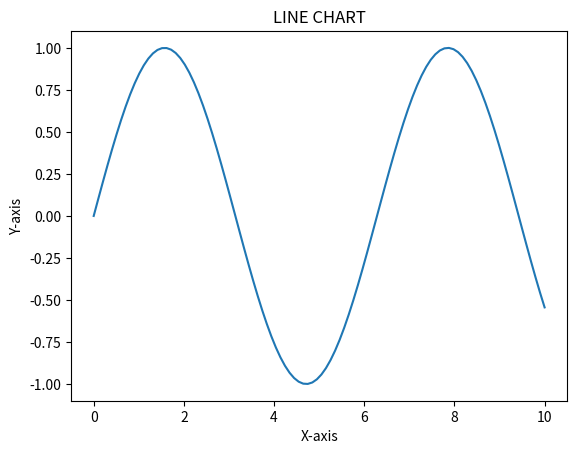
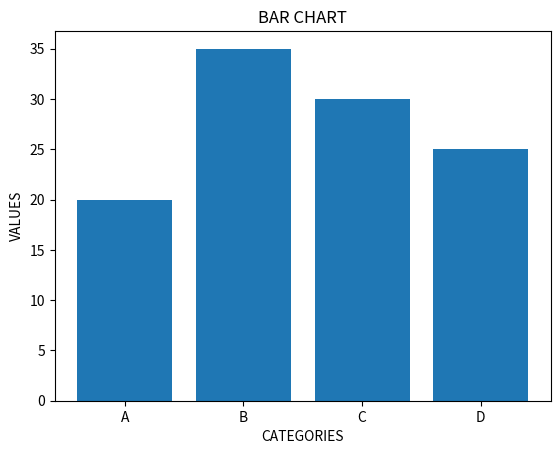
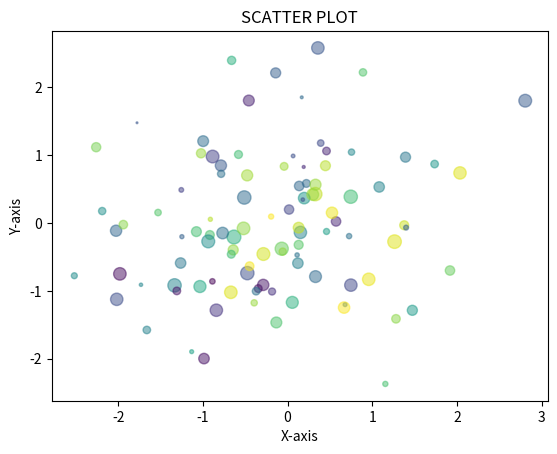
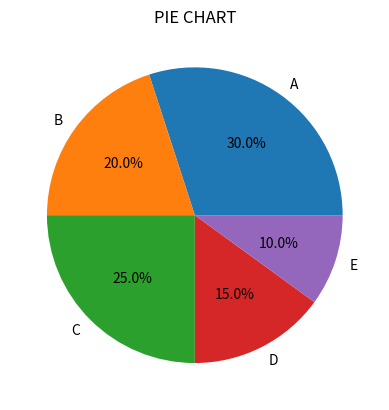

Here is the Python script that generated these plots, in order:
#Python program to display multiple types of charts using Matplotlib package

import matplotlib.pyplot as plt
import numpy as np

#LINE CHART
x=np.linspace(0,10,100)
y=np.sin(x)
plt.figure()
plt.plot(x,y)
plt.title("LINE CHART")
plt.xlabel("X-axis")
plt.ylabel("Y-axis")

#BAR CHART
categories=['A', 'B', 'C', 'D']
values=[20,35,30,25]
plt.figure()
plt.bar(categories, values)
plt.title("BAR CHART")
plt.xlabel("CATEGORIES")
plt.ylabel("VALUES")

#SCATTER PLOT
x=np.random.randn(100)
y=np.random.randn(100)
colors=np.random.rand(100)
sizes=100*np.random.rand(100)
plt.figure()
plt.scatter(x,y,c=colors,s=sizes,alpha=0.5)
plt.title("SCATTER PLOT")
plt.xlabel("X-axis")
plt.ylabel("Y-axis")

#PIE CHART
sizes=[30,20,25,15,10]
labels=['A', 'B', 'C', 'D', 'E']
plt.figure()
plt.pie(sizes,labels=labels,autopct='%1.1f%%')
plt.title("PIE CHART")

#SHOW ALL THE CHARTS
plt.show()
